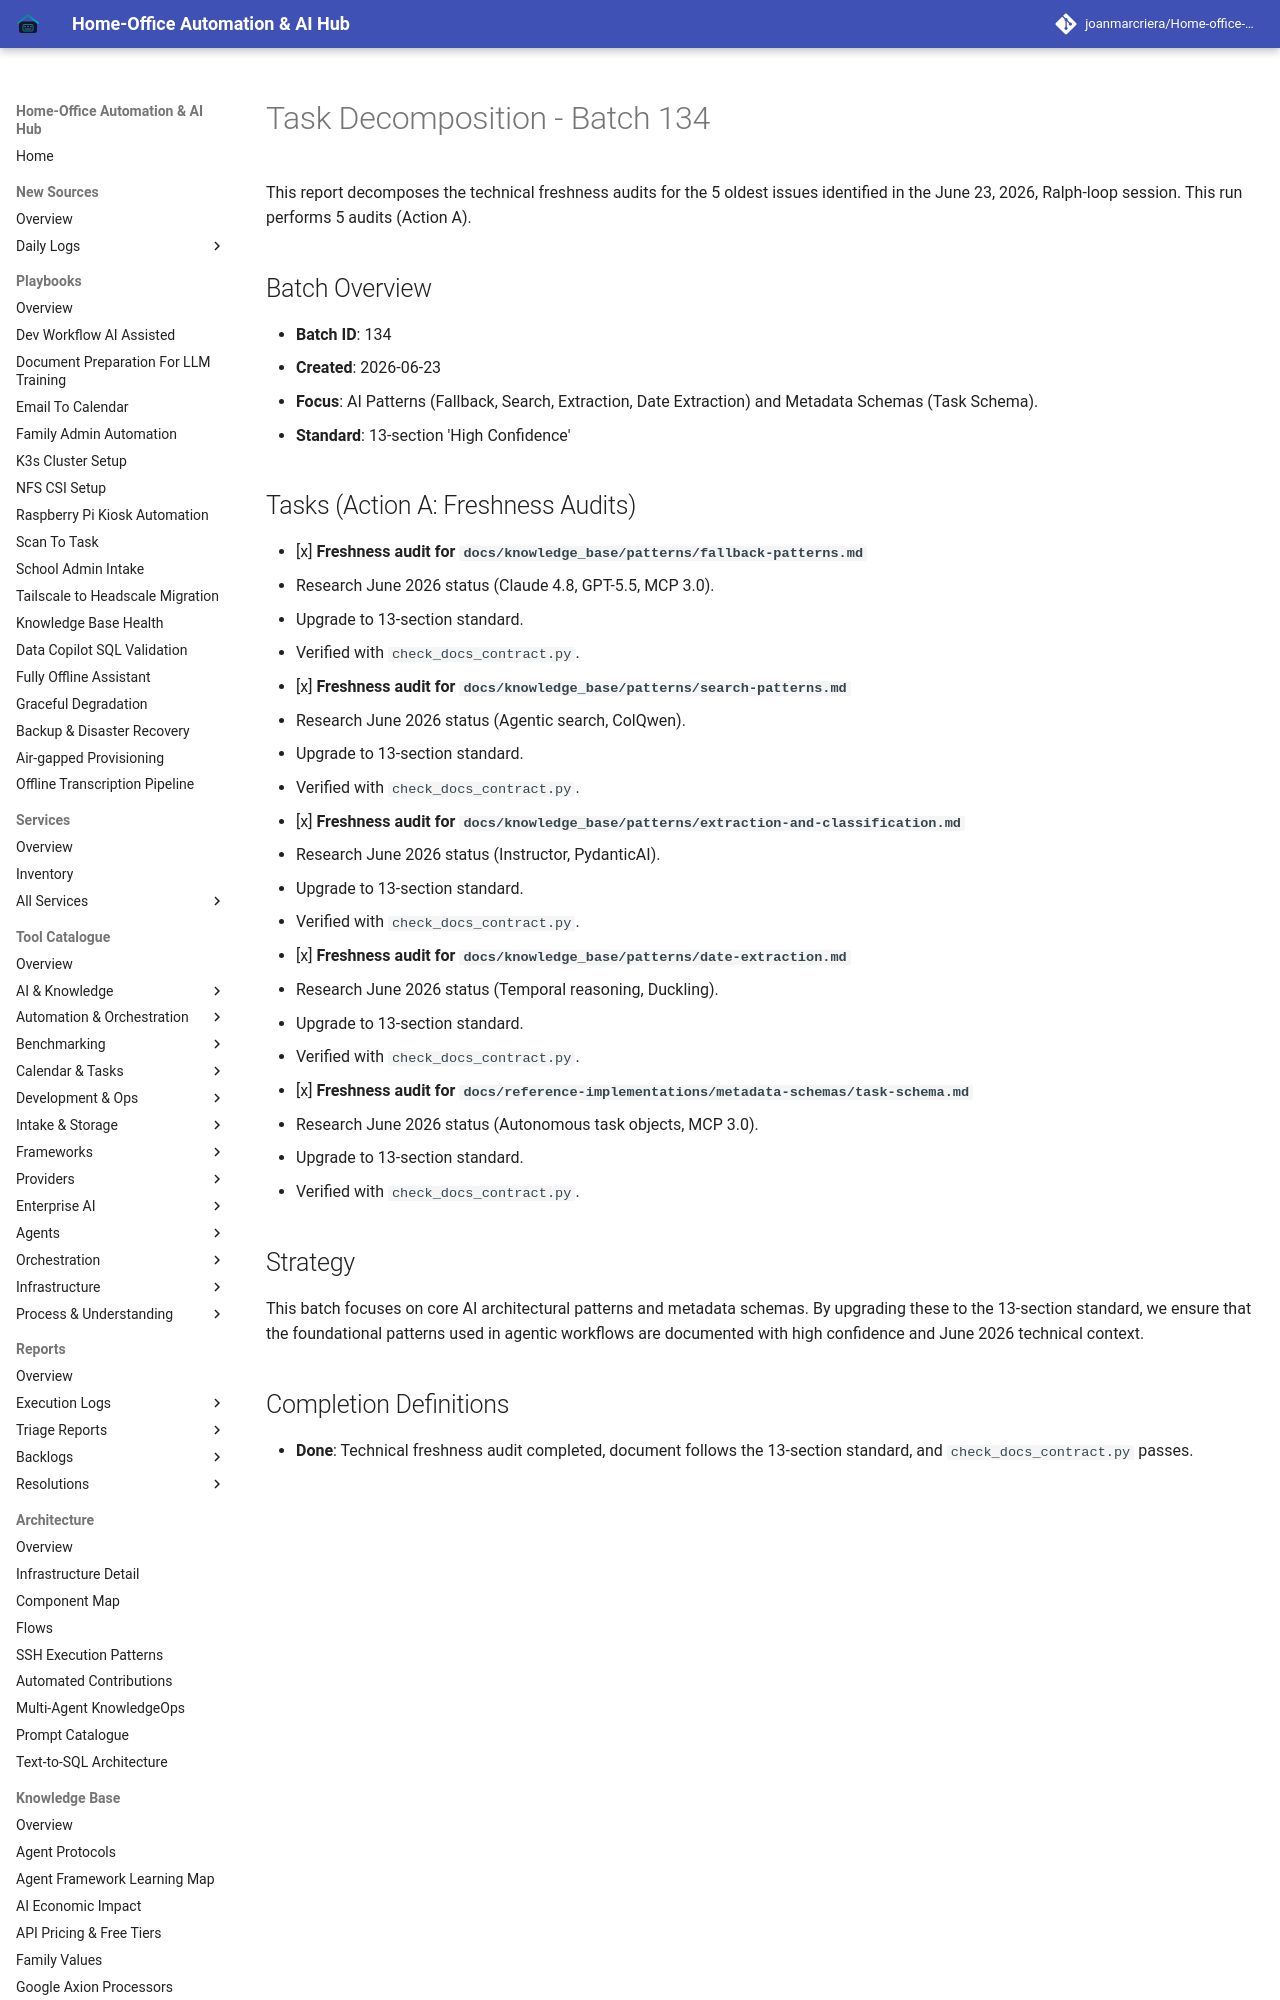

repository: joanmarcriera/Home-office-automations · page: reports/task-decomposition-batch-134/index.html · generator: mkdocs

# Task Decomposition - Batch 134

This report decomposes the technical freshness audits for the 5 oldest issues identified in the June 23, 2026, Ralph-loop session. This run performs 5 audits (Action A).

## Batch Overview
- **Batch ID**: 134
- **Created**: 2026-06-23
- **Focus**: AI Patterns (Fallback, Search, Extraction, Date Extraction) and Metadata Schemas (Task Schema).
- **Standard**: 13-section 'High Confidence'
